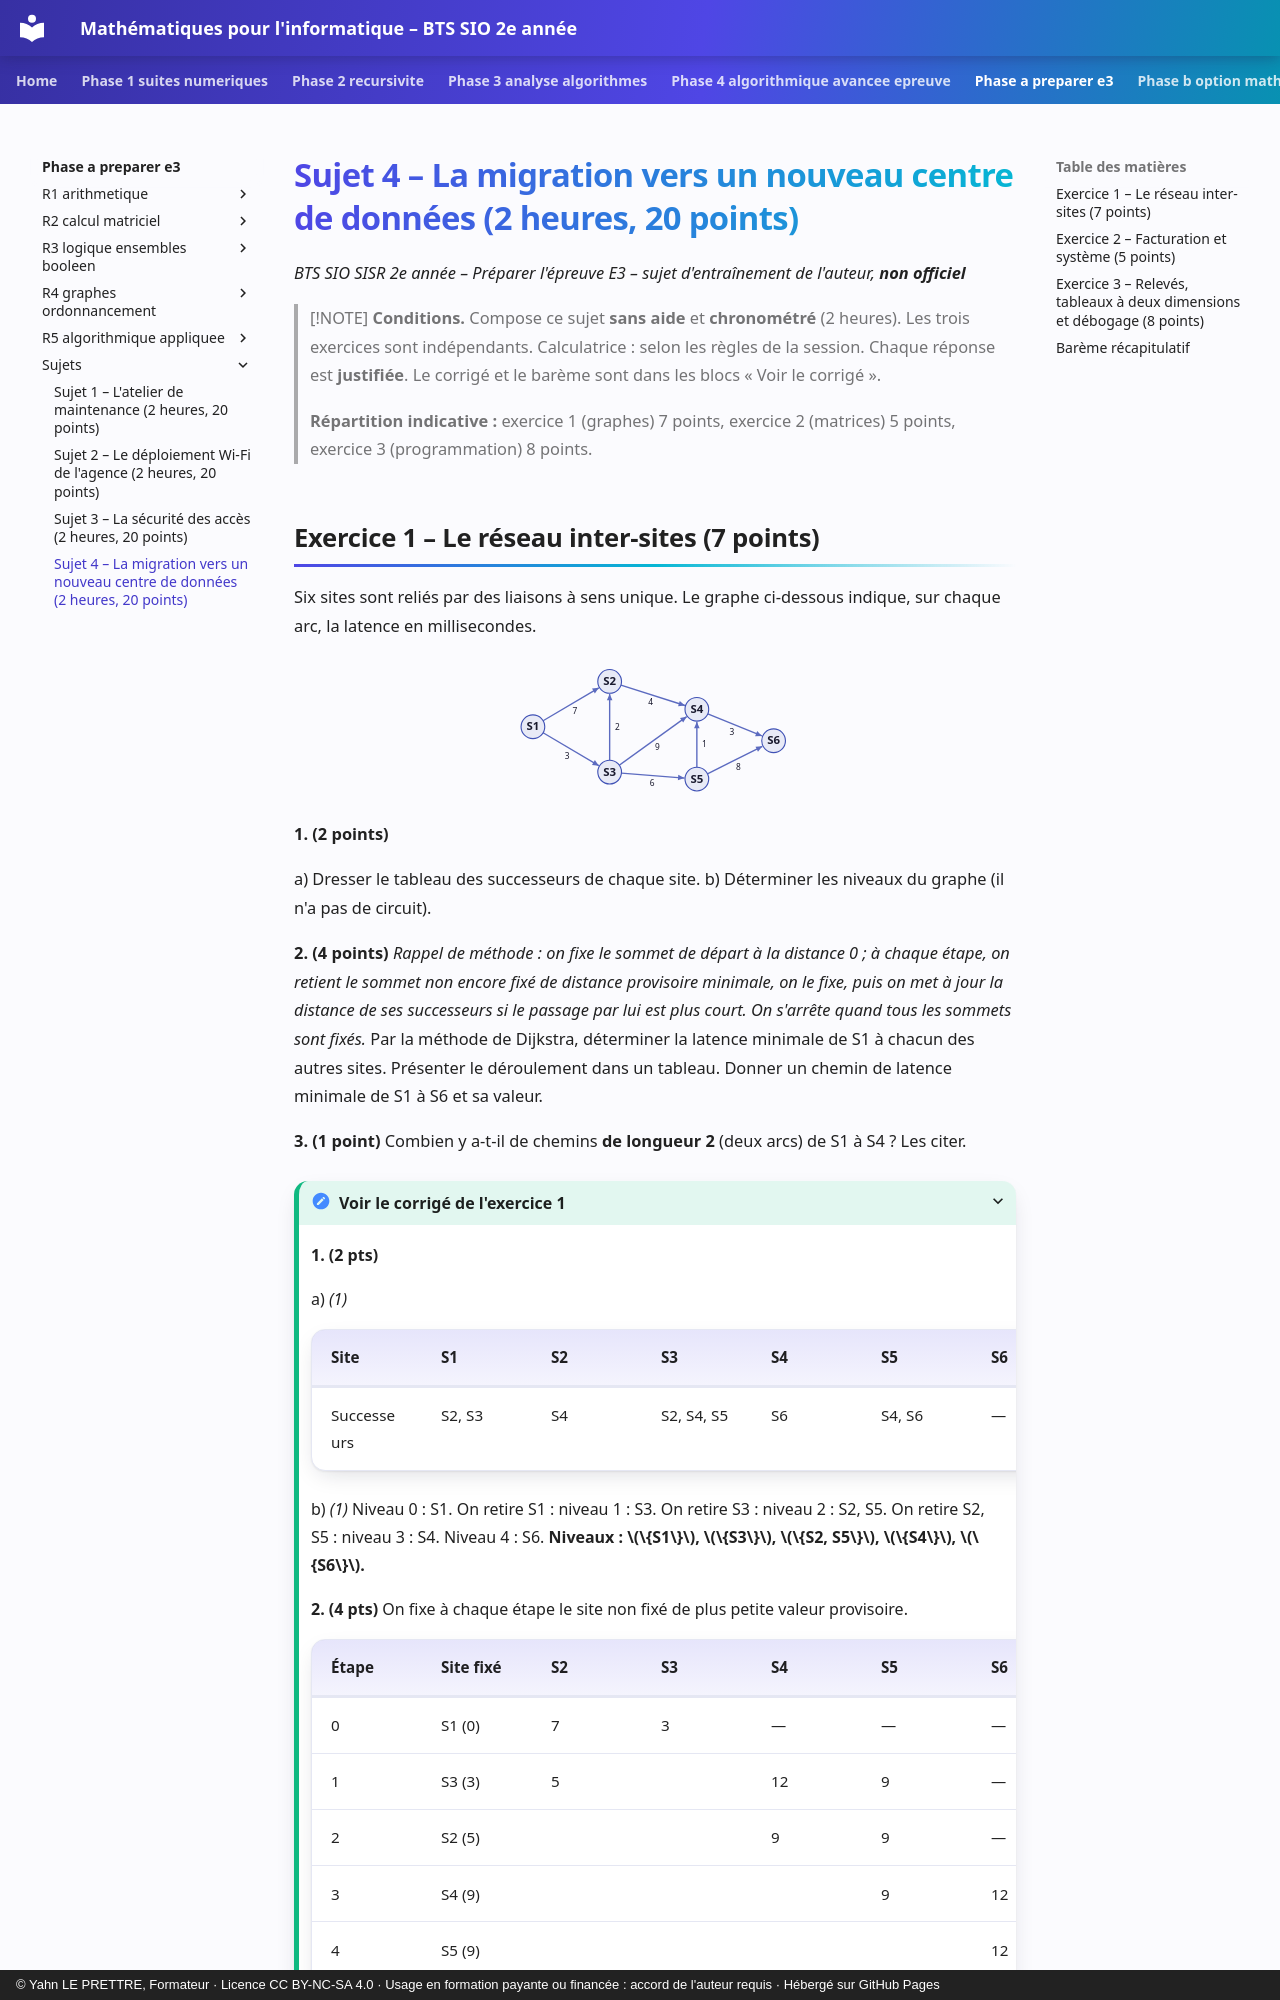

repository: YahnLP/bts2-sio-sisr--math_algo · page: phase-a-preparer-e3/sujets/sujet-4/index.html · generator: mkdocs · copyright: © Yahn LE PRETTRE, Formateur · Licence CC BY-NC-SA 4.0 · Usage en formation payante ou financée : accord de l'auteur requis · Hébergé sur GitHub Pages

# Sujet 4 – La migration vers un nouveau centre de données (2 heures, 20 points)

*BTS SIO SISR 2e année – Préparer l'épreuve E3 – sujet d'entraînement de l'auteur, **non officiel***

> [!NOTE]
> **Conditions.** Compose ce sujet **sans aide** et **chronométré** (2 heures). Les trois exercices sont indépendants. Calculatrice : selon les règles de la session. Chaque réponse est **justifiée**. Le corrigé et le barème sont dans les blocs « Voir le corrigé ».
>
> **Répartition indicative :** exercice 1 (graphes) 7 points, exercice 2 (matrices) 5 points, exercice 3 (programmation) 8 points.
